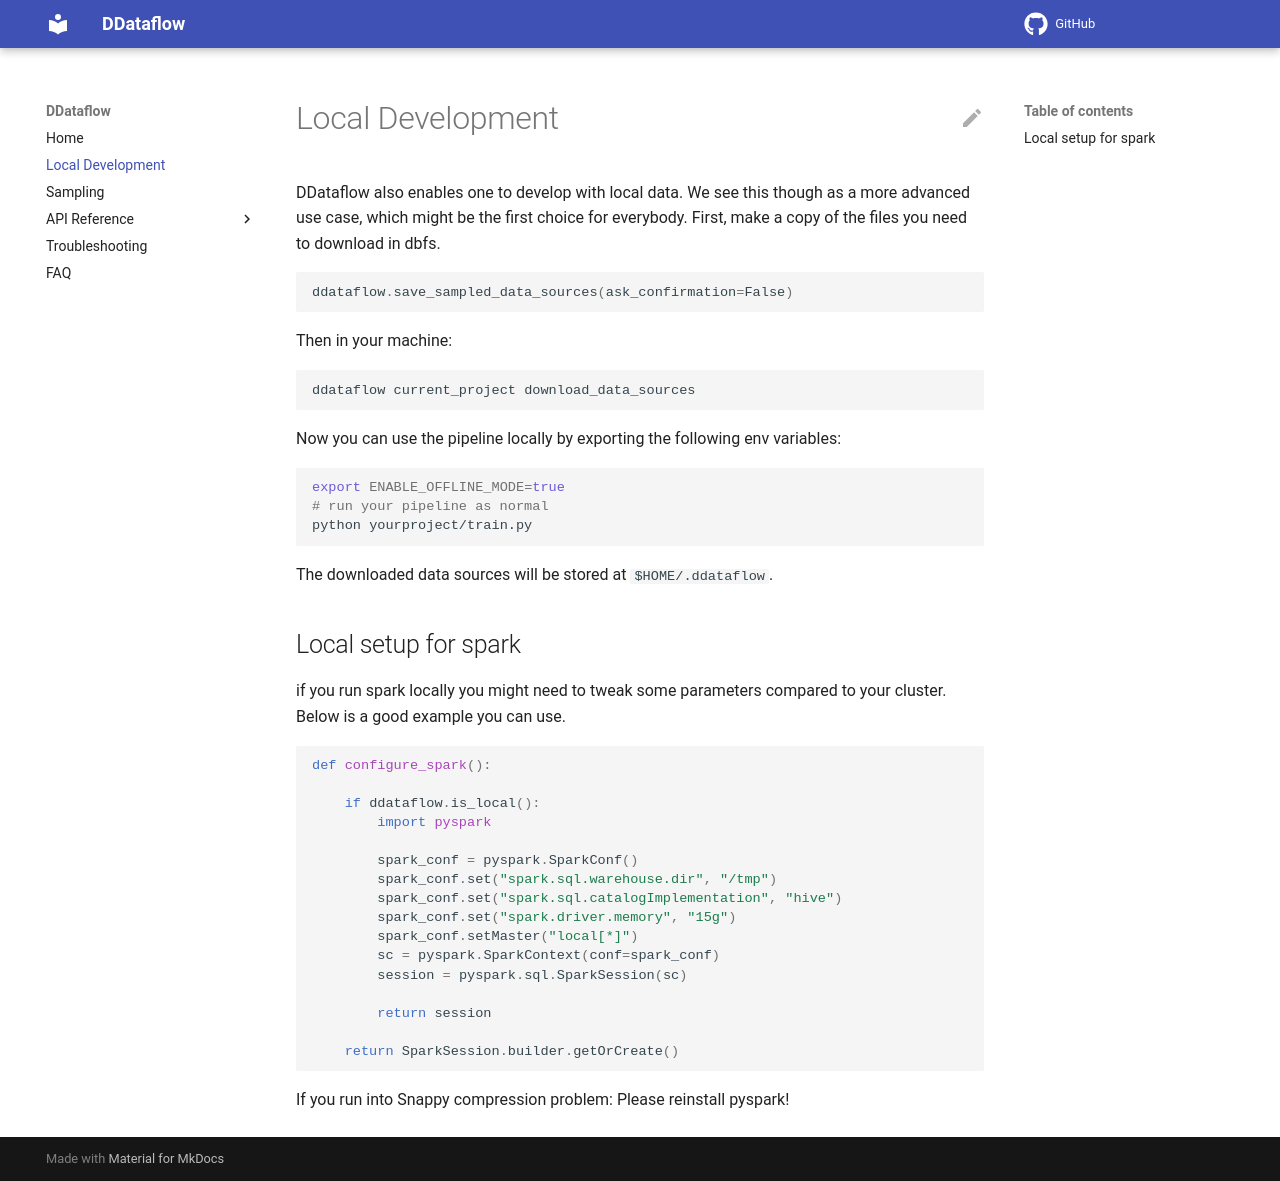

repository: getyourguide/DDataFlow · page: local_development/index.html · generator: mkdocs

# Local Development

DDataflow also enables one to develop with local data. We see this though as a more advanced use case, which might be
the first choice for everybody. First, make a copy of the files you need to download in dbfs.

```py
ddataflow.save_sampled_data_sources(ask_confirmation=False)
```

Then in your machine:

```sh
ddataflow current_project download_data_sources
```

Now you can use the pipeline locally by exporting the following env variables:

```shell
export ENABLE_OFFLINE_MODE=true
# run your pipeline as normal
python yourproject/train.py
```

The downloaded data sources will be stored at `$HOME/.ddataflow`.

## Local setup for spark

if you run spark locally you might need to tweak some parameters compared to your cluster. Below is a good example you can use.

```py
def configure_spark():

    if ddataflow.is_local():
        import pyspark

        spark_conf = pyspark.SparkConf()
        spark_conf.set("spark.sql.warehouse.dir", "/tmp")
        spark_conf.set("spark.sql.catalogImplementation", "hive")
        spark_conf.set("spark.driver.memory", "15g")
        spark_conf.setMaster("local[*]")
        sc = pyspark.SparkContext(conf=spark_conf)
        session = pyspark.sql.SparkSession(sc)

        return session

    return SparkSession.builder.getOrCreate()
```

If you run into Snappy compression problem: Please reinstall pyspark! 
